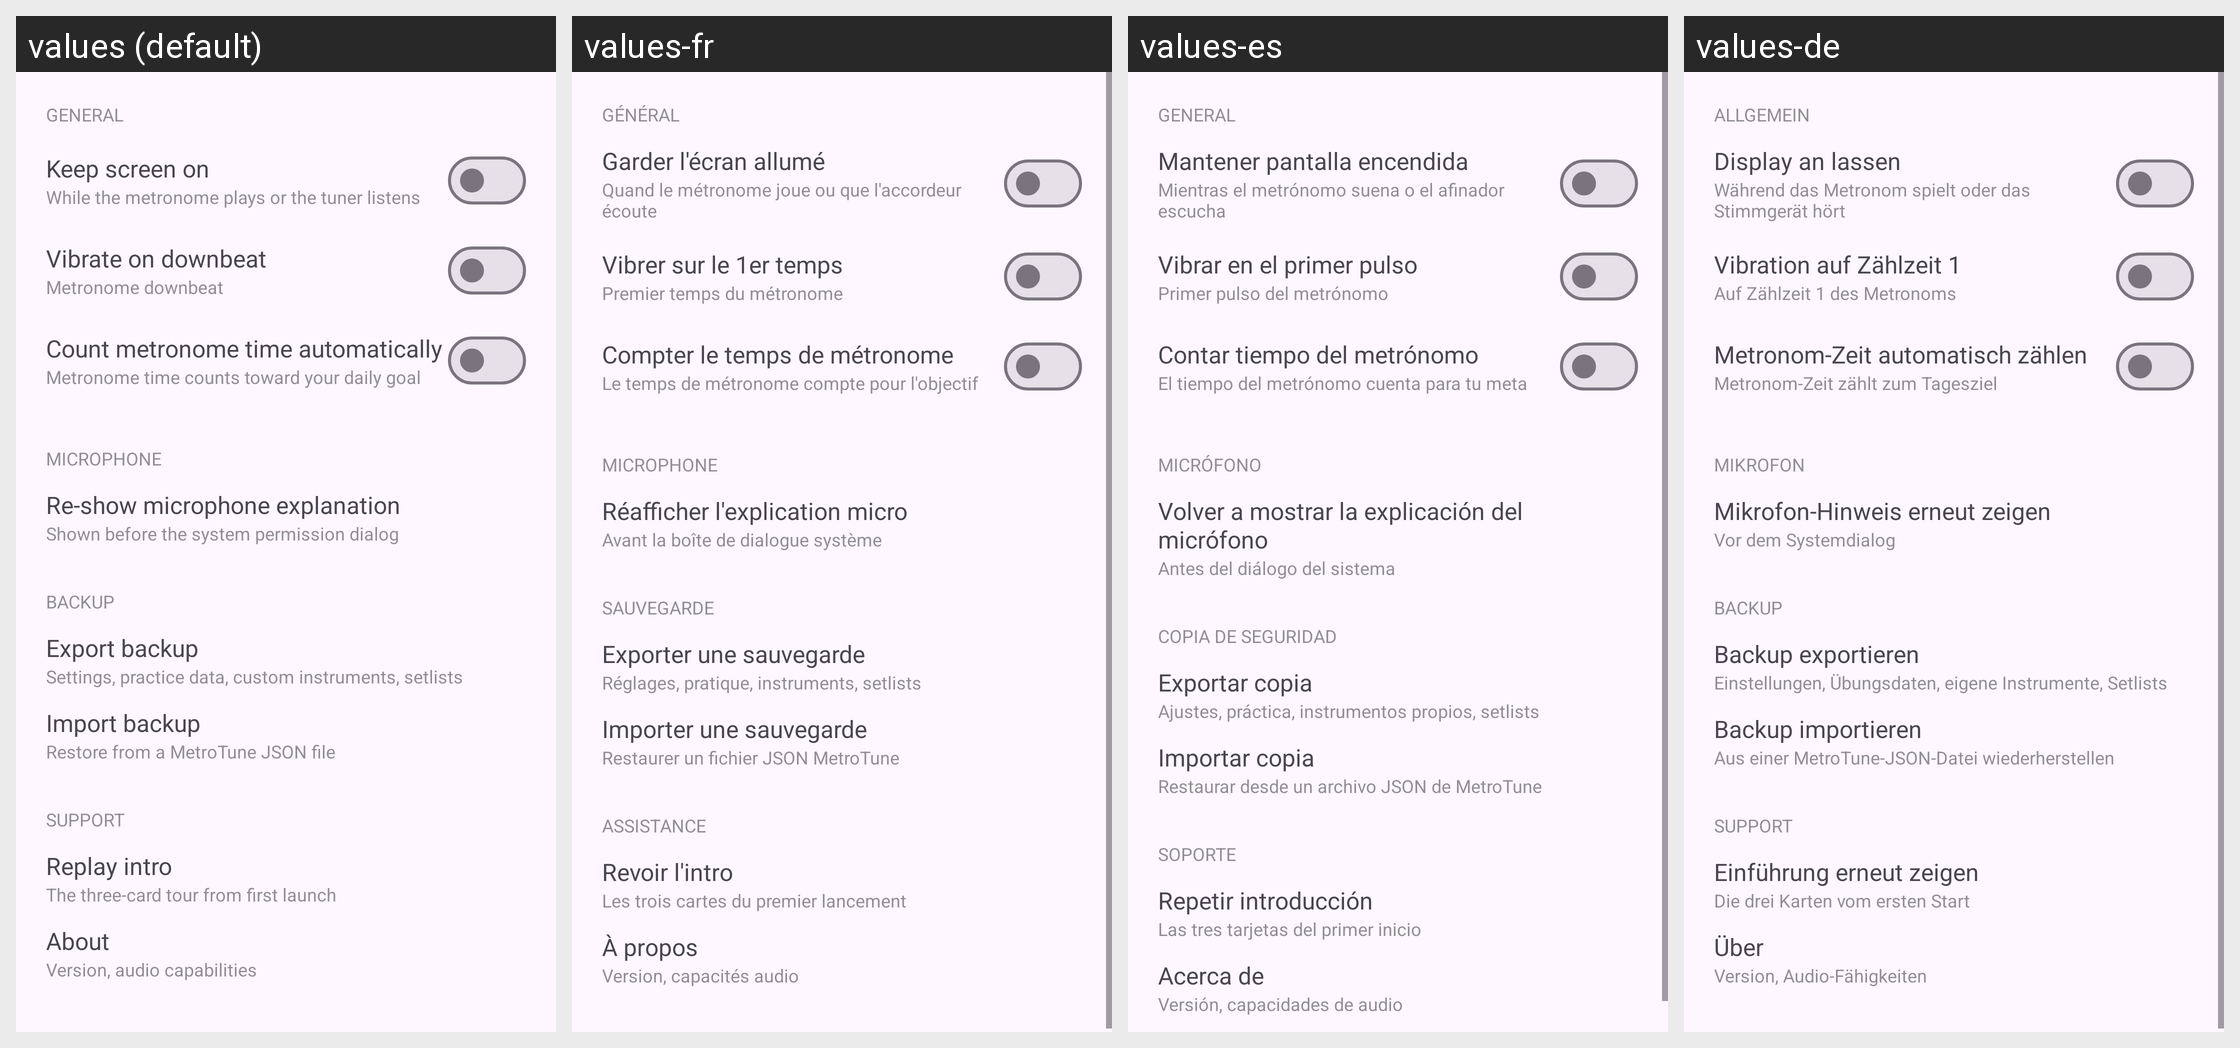

The same Android screen rendered under several of its app's locales, left to right. List the strings drawn on it with the default value and each locale's translation.
Android screen res/layout/fragment_settings.xml rendered under 4 locales, left to right: values (default), values-fr, values-es, values-de. Device: Nexus 5 (rendered at 1080×1920; each locale shown at half size, 540×960, under a caption strip naming it); theme Theme.Metrotune.
Strings drawn on this screen, with the default value and each locale's value (text and hints the layout hard-codes, and strings that could not be matched under every locale, appear in the picture but are not listed):

section_general
  values: General
  values-fr: Général
  values-es: General
  values-de: Allgemein

settings_keep_awake
  values: Keep screen on
  values-fr: Garder l'écran allumé
  values-es: Mantener pantalla encendida
  values-de: Display an lassen

settings_keep_awake_sub
  values: While the metronome plays or the tuner listens
  values-fr: Quand le métronome joue ou que l'accordeur écoute
  values-es: Mientras el metrónomo suena o el afinador escucha
  values-de: Während das Metronom spielt oder das Stimmgerät hört

haptics
  values: Vibrate on downbeat
  values-fr: Vibrer sur le 1er temps
  values-es: Vibrar en el primer pulso
  values-de: Vibration auf Zählzeit 1

settings_haptics_sub
  values: Metronome downbeat
  values-fr: Premier temps du métronome
  values-es: Primer pulso del metrónomo
  values-de: Auf Zählzeit 1 des Metronoms

auto_count
  values: Count metronome time automatically
  values-fr: Compter le temps de métronome
  values-es: Contar tiempo del metrónomo
  values-de: Metronom-Zeit automatisch zählen

settings_auto_log_sub
  values: Metronome time counts toward your daily goal
  values-fr: Le temps de métronome compte pour l'objectif
  values-es: El tiempo del metrónomo cuenta para tu meta
  values-de: Metronom-Zeit zählt zum Tagesziel

section_microphone
  values: Microphone
  values-fr: Microphone
  values-es: Micrófono
  values-de: Mikrofon

row_reset_mic
  values: Re-show microphone explanation
  values-fr: Réafficher l'explication micro
  values-es: Volver a mostrar la explicación del micrófono
  values-de: Mikrofon-Hinweis erneut zeigen

row_reset_mic_sub
  values: Shown before the system permission dialog
  values-fr: Avant la boîte de dialogue système
  values-es: Antes del diálogo del sistema
  values-de: Vor dem Systemdialog

section_backup
  values: Backup
  values-fr: Sauvegarde
  values-es: Copia de seguridad
  values-de: Backup

row_export
  values: Export backup
  values-fr: Exporter une sauvegarde
  values-es: Exportar copia
  values-de: Backup exportieren

row_export_sub
  values: Settings, practice data, custom instruments, setlists
  values-fr: Réglages, pratique, instruments, setlists
  values-es: Ajustes, práctica, instrumentos propios, setlists
  values-de: Einstellungen, Übungsdaten, eigene Instrumente, Setlists

row_import
  values: Import backup
  values-fr: Importer une sauvegarde
  values-es: Importar copia
  values-de: Backup importieren

row_import_sub
  values: Restore from a MetroTune JSON file
  values-fr: Restaurer un fichier JSON MetroTune
  values-es: Restaurar desde un archivo JSON de MetroTune
  values-de: Aus einer MetroTune-JSON-Datei wiederherstellen

section_support
  values: Support
  values-fr: Assistance
  values-es: Soporte
  values-de: Support

row_onboarding
  values: Replay intro
  values-fr: Revoir l'intro
  values-es: Repetir introducción
  values-de: Einführung erneut zeigen

row_onboarding_sub
  values: The three-card tour from first launch
  values-fr: Les trois cartes du premier lancement
  values-es: Las tres tarjetas del primer inicio
  values-de: Die drei Karten vom ersten Start

about
  values: About
  values-fr: À propos
  values-es: Acerca de
  values-de: Über

sub_about
  values: Version, audio capabilities
  values-fr: Version, capacités audio
  values-es: Versión, capacidades de audio
  values-de: Version, Audio-Fähigkeiten
